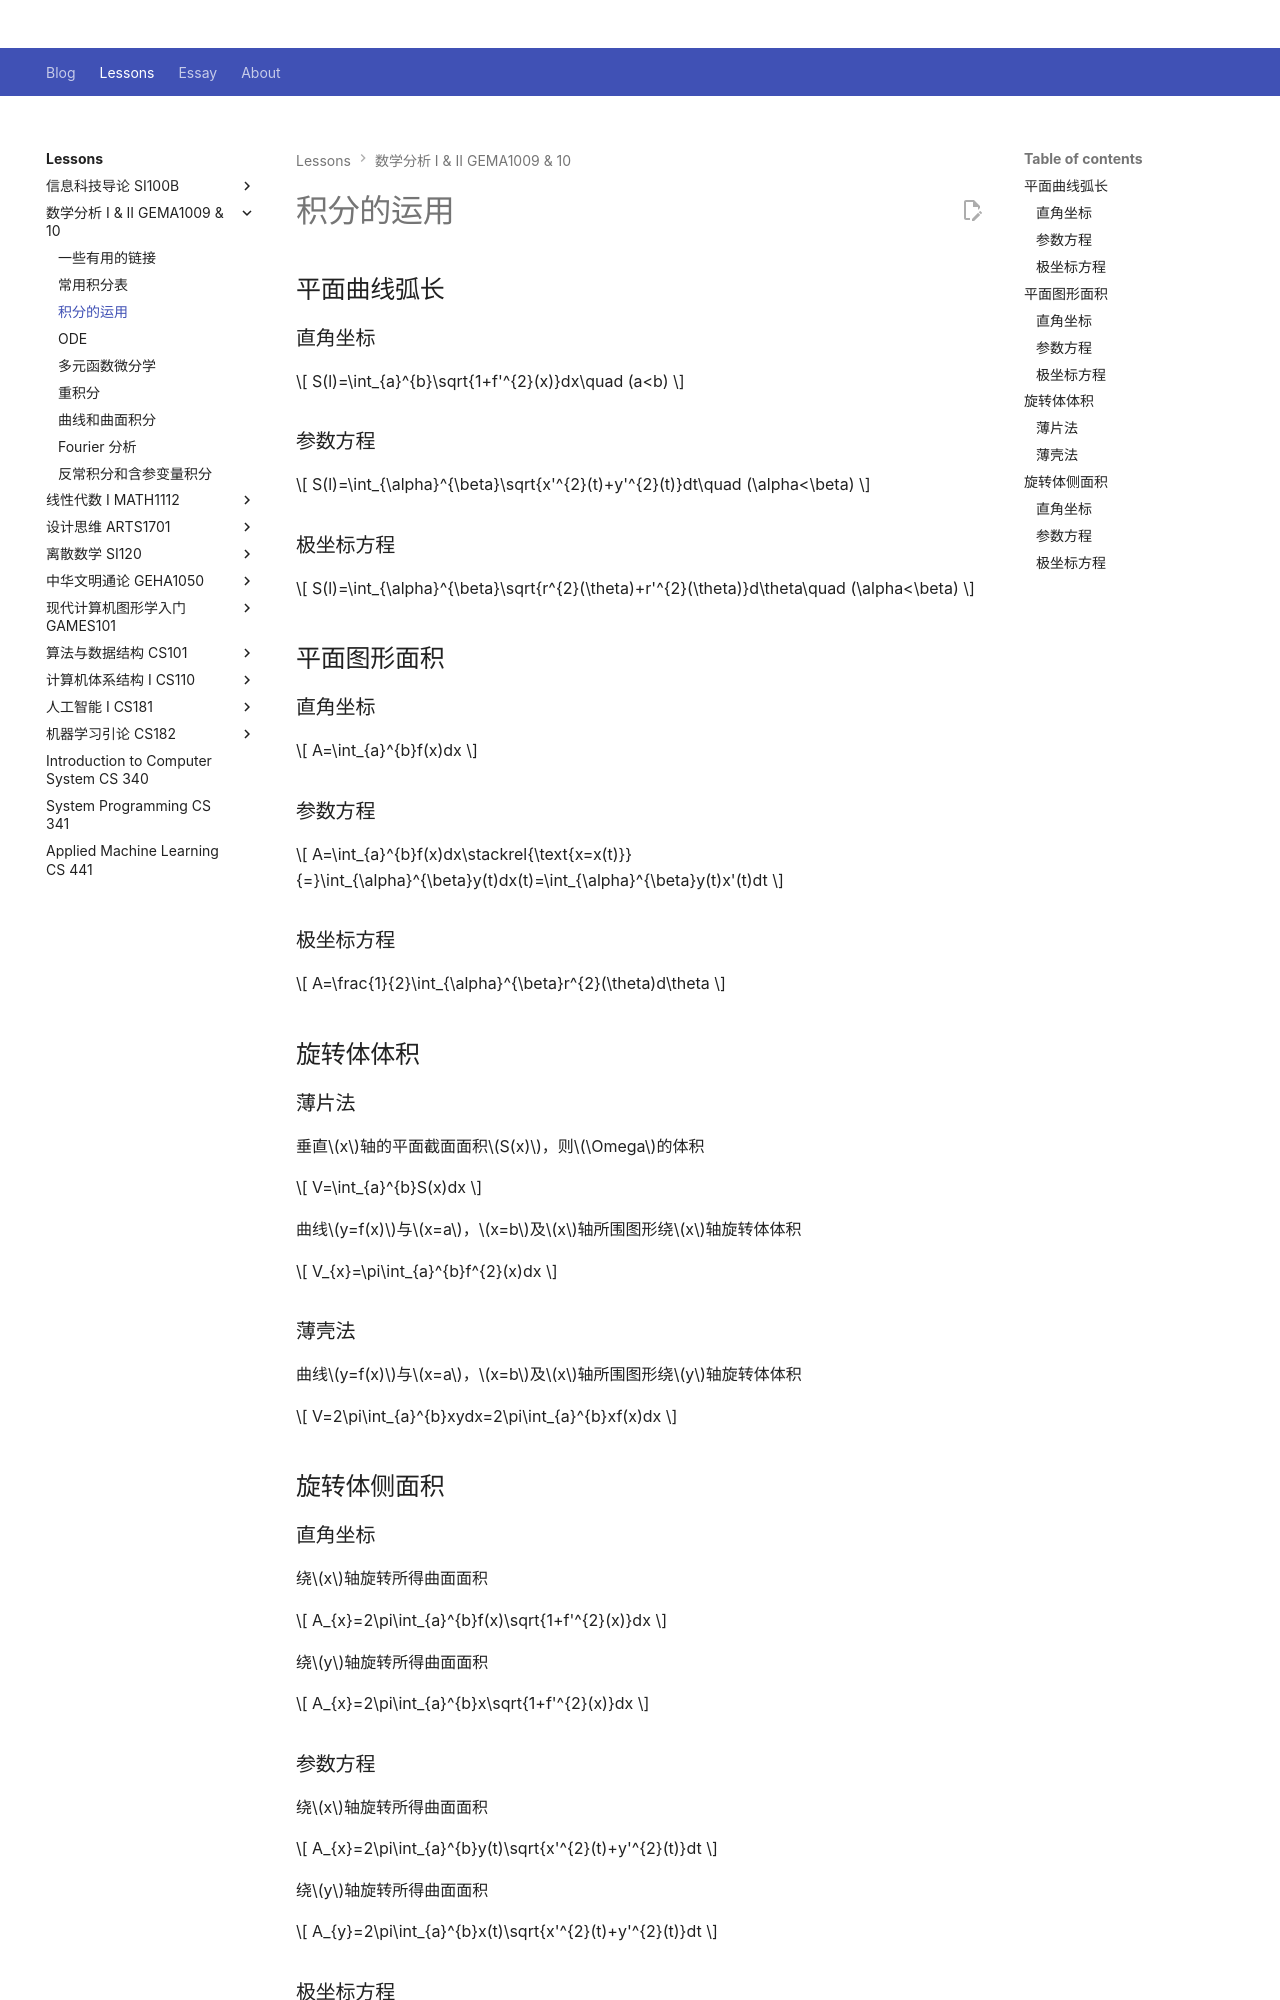

repository: Github-Anderson/Github-Anderson.github.io · page: lessons/GEMA10XX/int-application/index.html · generator: mkdocs

---
comments: true
---

# 积分的运用

## 平面曲线弧长

### 直角坐标

$$
S(l)=\int_{a}^{b}\sqrt{1+f'^{2}(x)}dx\quad (a<b)
$$

### 参数方程

$$
S(l)=\int_{\alpha}^{\beta}\sqrt{x'^{2}(t)+y'^{2}(t)}dt\quad (\alpha<\beta)
$$

### 极坐标方程

$$
S(l)=\int_{\alpha}^{\beta}\sqrt{r^{2}(\theta)+r'^{2}(\theta)}d\theta\quad (\alpha<\beta)
$$

## 平面图形面积

### 直角坐标

$$
A=\int_{a}^{b}f(x)dx
$$

### 参数方程

$$
A=\int_{a}^{b}f(x)dx\stackrel{\text{x=x(t)}}{=}\int_{\alpha}^{\beta}y(t)dx(t)=\int_{\alpha}^{\beta}y(t)x'(t)dt
$$

### 极坐标方程

$$
A=\frac{1}{2}\int_{\alpha}^{\beta}r^{2}(\theta)d\theta
$$

## 旋转体体积

### 薄片法

垂直$x$轴的平面截面面积$S(x)$，则$\Omega$的体积

$$
V=\int_{a}^{b}S(x)dx
$$

曲线$y=f(x)$与$x=a$，$x=b$及$x$轴所围图形绕$x$轴旋转体体积

$$
V_{x}=\pi\int_{a}^{b}f^{2}(x)dx
$$

### 薄壳法

曲线$y=f(x)$与$x=a$，$x=b$及$x$轴所围图形绕$y$轴旋转体体积

$$
V=2\pi\int_{a}^{b}xydx=2\pi\int_{a}^{b}xf(x)dx
$$

## 旋转体侧面积

### 直角坐标

绕$x$轴旋转所得曲面面积

$$
A_{x}=2\pi\int_{a}^{b}f(x)\sqrt{1+f'^{2}(x)}dx
$$

绕$y$轴旋转所得曲面面积

$$
A_{x}=2\pi\int_{a}^{b}x\sqrt{1+f'^{2}(x)}dx
$$
